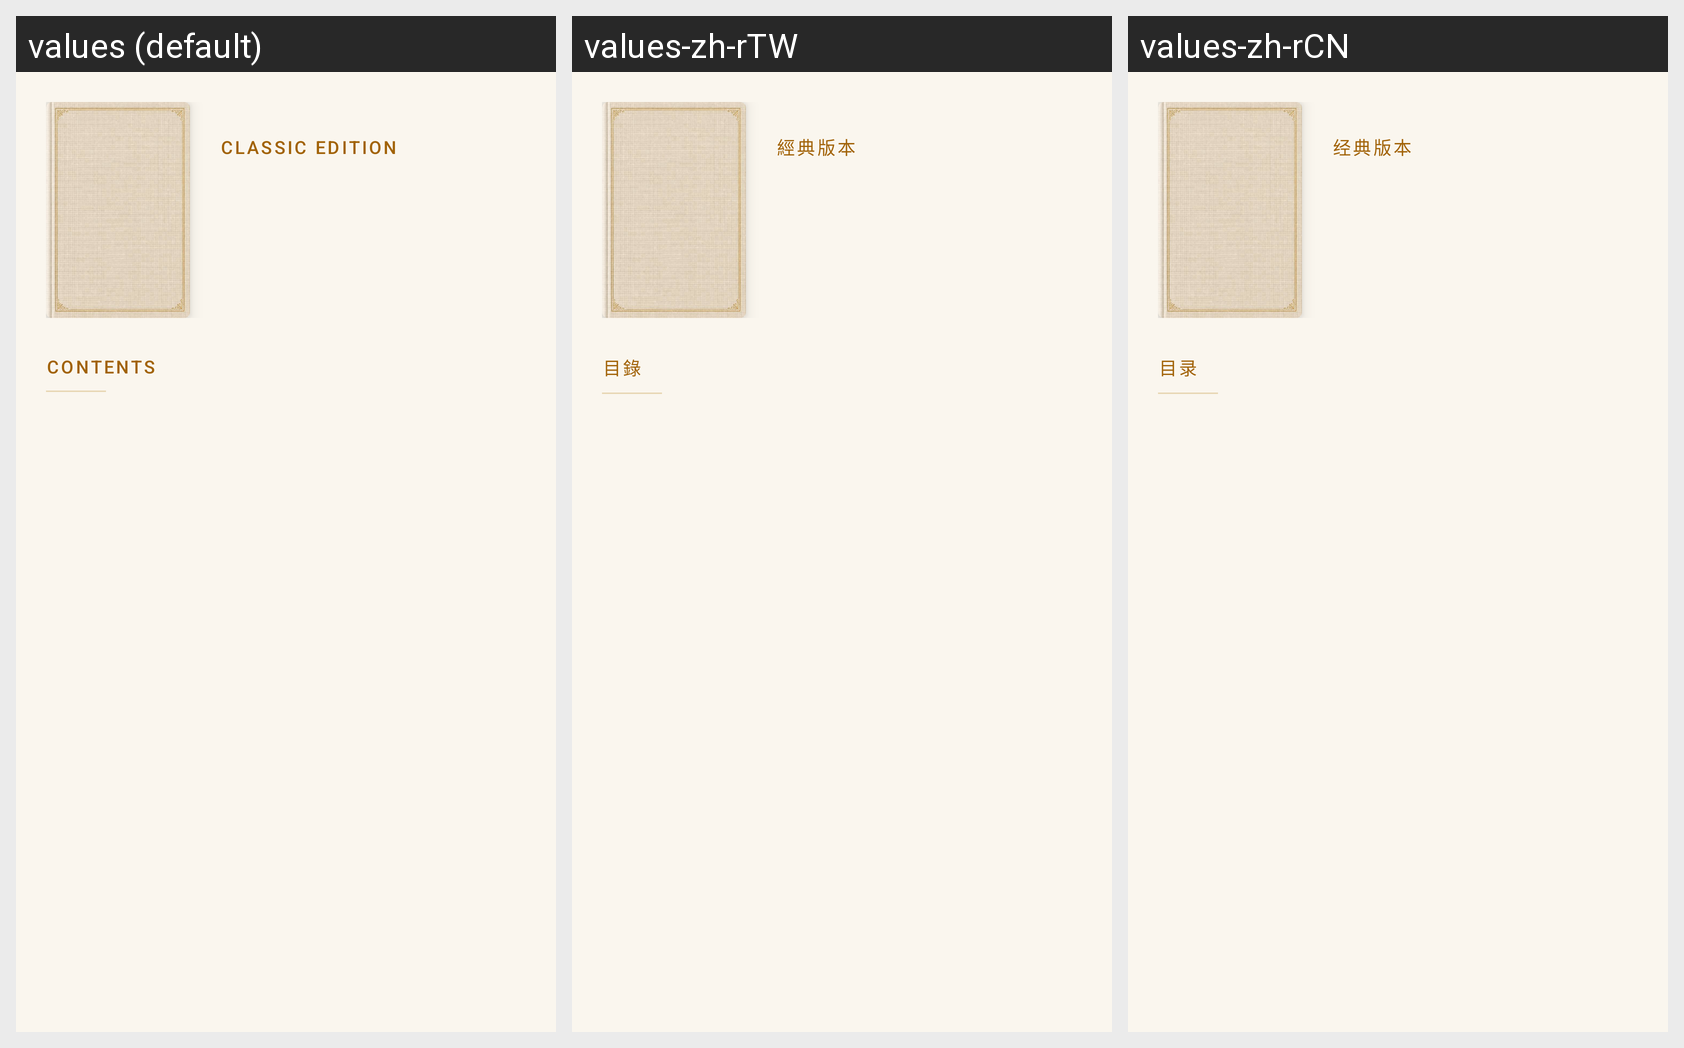

The Android screen above is rendered under several locales of the same app. Produce the string resources it draws, with the default and per-locale values.
Android screen res/layout/header_book_detail.xml rendered under 3 locales, left to right: values (default), values-zh-rTW, values-zh-rCN. Device: Nexus 5 (rendered at 1080×1920; each locale shown at half size, 540×960, under a caption strip naming it); theme Theme.NovelsHub.
Other locales in the repository, not shown: values-de, values-es, values-fr, values-hi, values-ja, values-zh-rHK.
Strings drawn on this screen, with the default value and each locale's value (text and hints the layout hard-codes, and strings that could not be matched under every locale, appear in the picture but are not listed):

classic_edition
  values: Classic edition
  values-zh-rTW: 經典版本
  values-zh-rCN: 经典版本

Contents
  values: Contents
  values-zh-rTW: 目錄
  values-zh-rCN: 目录
